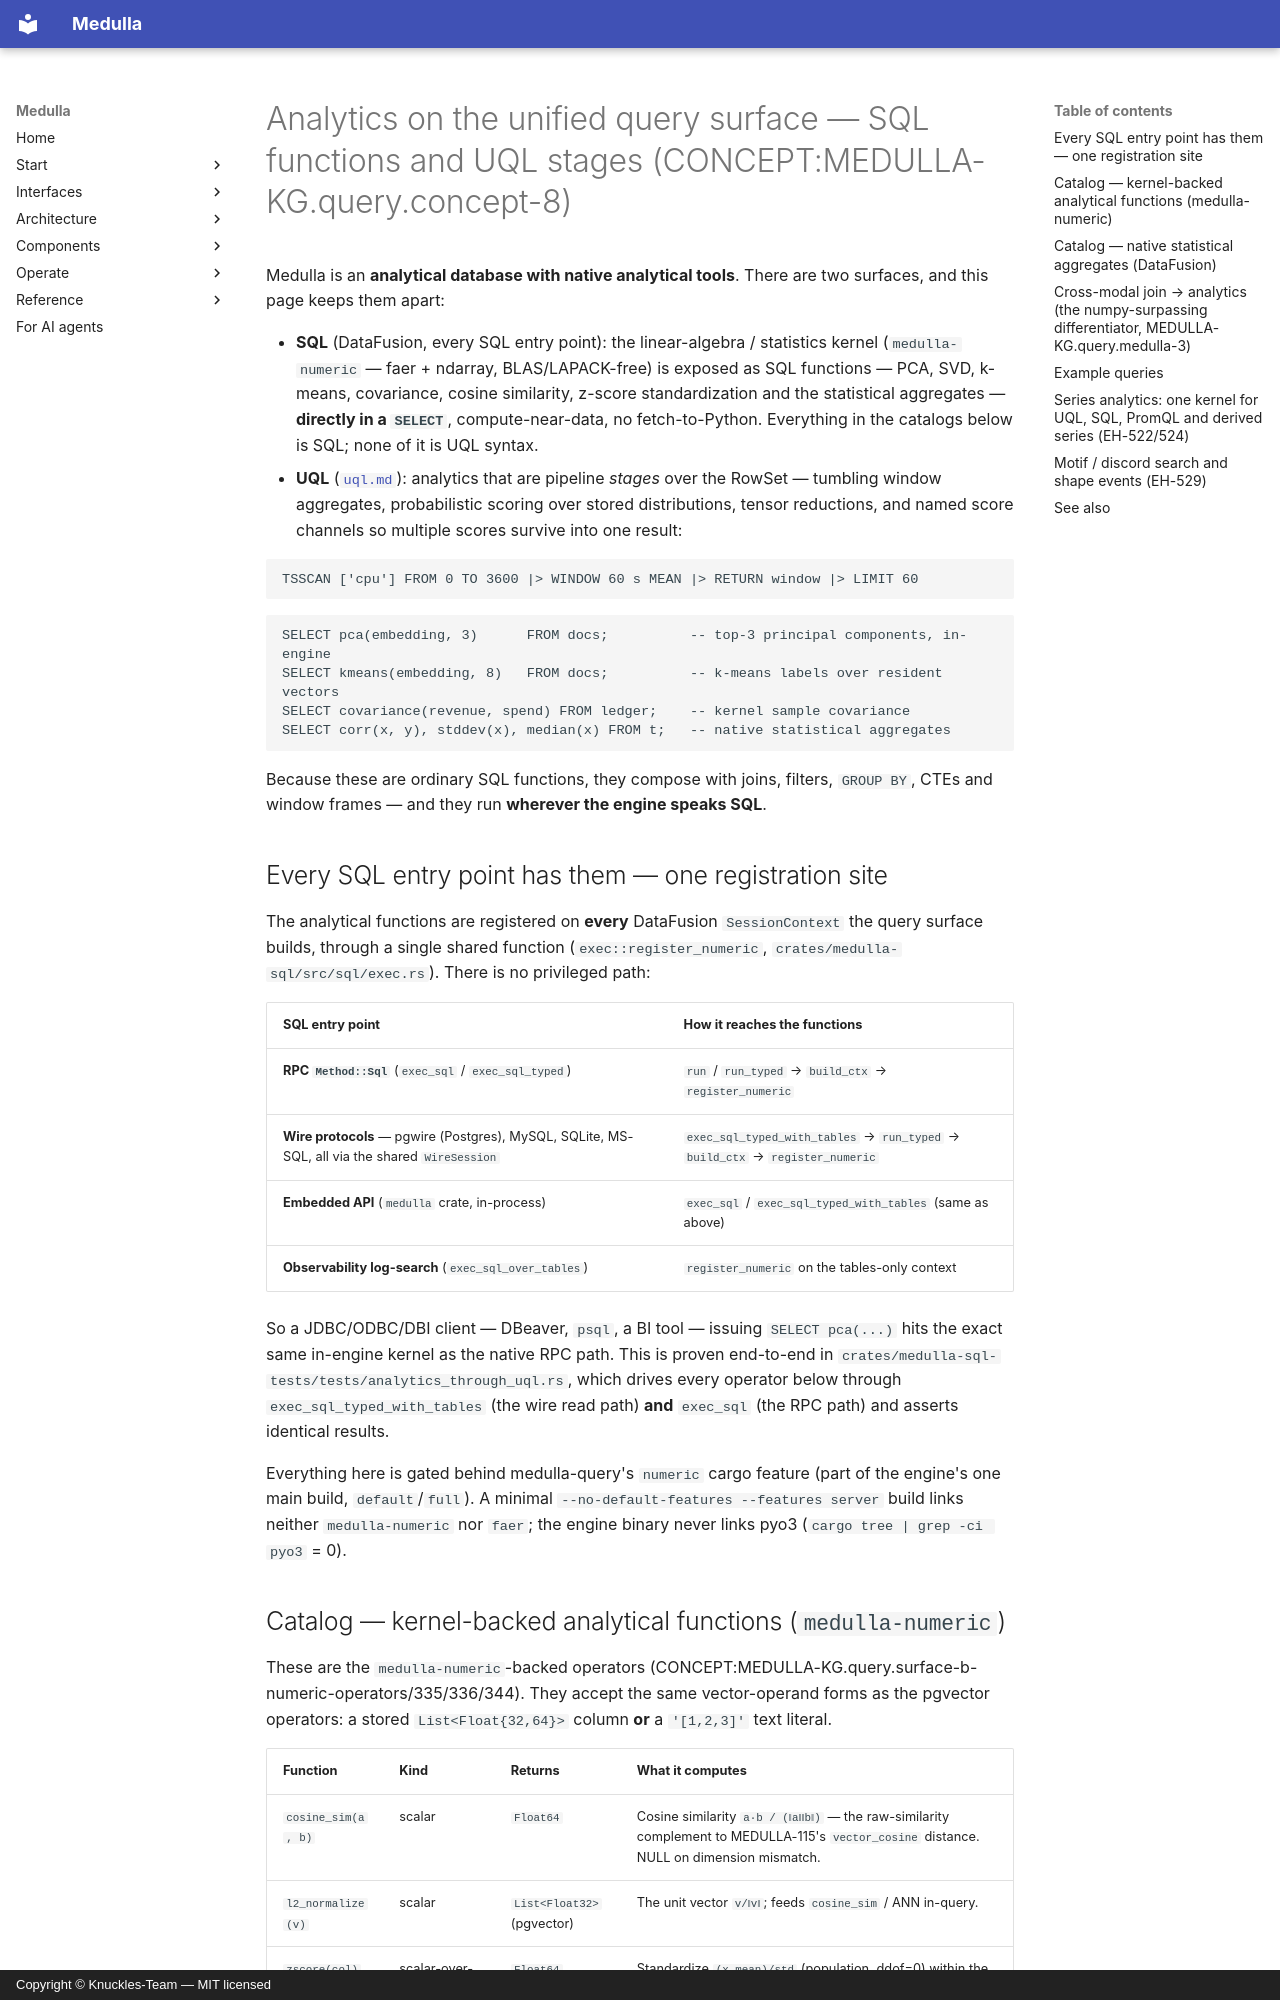

repository: Knuckles-Team/medulla · page: analytics_in_uql/index.html · generator: mkdocs · copyright: Copyright © Knuckles-Team — MIT licensed

# Analytics on the unified query surface — SQL functions and UQL stages (CONCEPT:MEDULLA-KG.query.concept-8)

Medulla is an **analytical database with native analytical tools**. There are two
surfaces, and this page keeps them apart:

* **SQL** (DataFusion, every SQL entry point): the linear-algebra / statistics kernel
  (`medulla-numeric` — faer + ndarray, BLAS/LAPACK-free) is exposed as SQL functions — PCA, SVD,
  k-means, covariance, cosine similarity, z-score standardization and the statistical
  aggregates — **directly in a `SELECT`**, compute-near-data, no fetch-to-Python. Everything
  in the catalogs below is SQL; none of it is UQL syntax.
* **UQL** ([`uql.md`](uql.md)): analytics that are pipeline *stages* over the RowSet — tumbling
  window aggregates, probabilistic scoring over stored distributions, tensor reductions, and
  named score channels so multiple scores survive into one result:

```uql
TSSCAN ['cpu'] FROM 0 TO 3600 |> WINDOW 60 s MEAN |> RETURN window |> LIMIT 60
```

```sql
SELECT pca(embedding, 3)      FROM docs;          -- top-3 principal components, in-engine
SELECT kmeans(embedding, 8)   FROM docs;          -- k-means labels over resident vectors
SELECT covariance(revenue, spend) FROM ledger;    -- kernel sample covariance
SELECT corr(x, y), stddev(x), median(x) FROM t;   -- native statistical aggregates
```

Because these are ordinary SQL functions, they compose with joins, filters, `GROUP BY`,
CTEs and window frames — and they run **wherever the engine speaks SQL**.

## Every SQL entry point has them — one registration site

The analytical functions are registered on **every** DataFusion `SessionContext` the query
surface builds, through a single shared function (`exec::register_numeric`,
`crates/medulla-sql/src/sql/exec.rs`). There is no privileged path:

| SQL entry point | How it reaches the functions |
|---|---|
| **RPC `Method::Sql`** (`exec_sql` / `exec_sql_typed`) | `run` / `run_typed` → `build_ctx` → `register_numeric` |
| **Wire protocols** — pgwire (Postgres), MySQL, SQLite, MS-SQL, all via the shared `WireSession` | `exec_sql_typed_with_tables` → `run_typed` → `build_ctx` → `register_numeric` |
| **Embedded API** (`medulla` crate, in-process) | `exec_sql` / `exec_sql_typed_with_tables` (same as above) |
| **Observability log-search** (`exec_sql_over_tables`) | `register_numeric` on the tables-only context |

So a JDBC/ODBC/DBI client — DBeaver, `psql`, a BI tool — issuing `SELECT pca(...)` hits the
exact same in-engine kernel as the native RPC path. This is proven end-to-end in
`crates/medulla-sql-tests/tests/analytics_through_uql.rs`, which drives every operator below through
`exec_sql_typed_with_tables` (the wire read path) **and** `exec_sql` (the RPC path) and
asserts identical results.

Everything here is gated behind medulla-query's `numeric` cargo feature (part of the engine's one
main build, `default`/`full`). A minimal `--no-default-features --features server` build links
neither `medulla-numeric` nor `faer`; the engine binary never links pyo3 (`cargo tree | grep -ci pyo3`
= 0).
